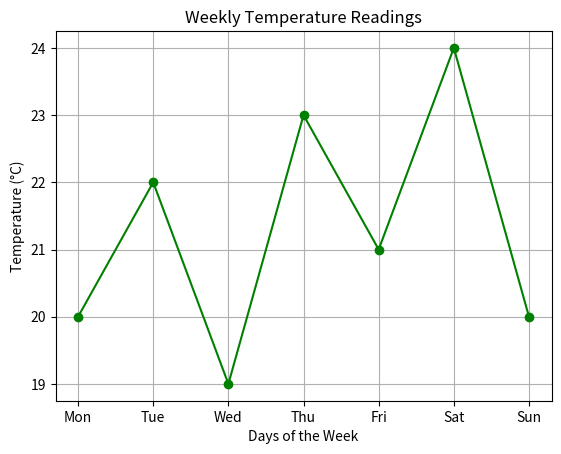

Recreate this plot in Python.
import matplotlib.pyplot as plt

# Temperature readings
temperatures = [20, 22, 19, 23, 21, 24, 20]
days = ['Mon', 'Tue', 'Wed', 'Thu', 'Fri', 'Sat', 'Sun']

# Plot
plt.plot(days, temperatures, marker='o', linestyle='-', color='green')
plt.title('Weekly Temperature Readings')
plt.xlabel('Days of the Week')
plt.ylabel('Temperature (°C)')
plt.grid(True)
plt.show()